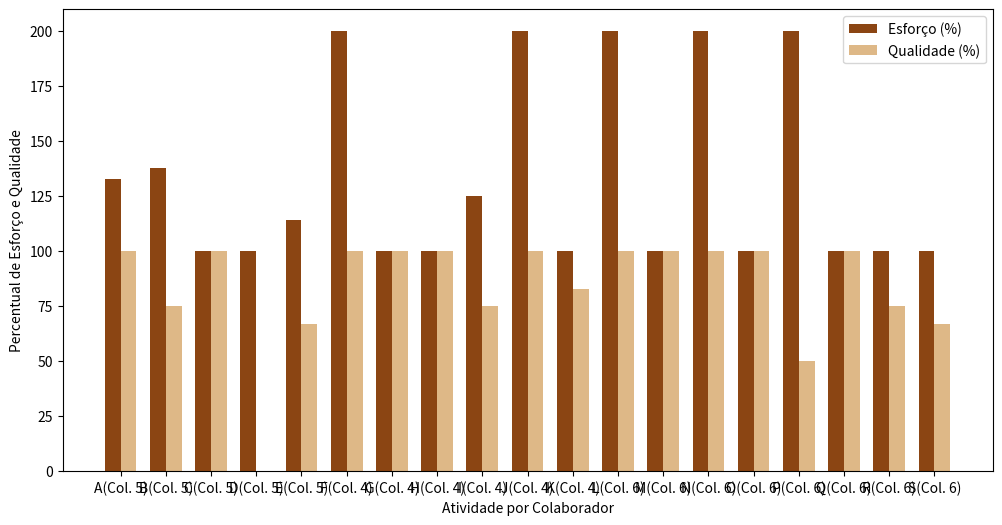

Python code for this plot:
# Cria o gráfico com tons de marrom
import pandas as pd
import matplotlib.pyplot as plt
import seaborn as sns

# Dados originais
colaborador = [5,5,5,5,5,4,4,4,4,4,4,6,6,6,6,6,6,6,6,6]
atividade = ['A','B','C','D','E','F','G','H','I','J','K','L','M','N','O','P','Q','R','S']
esforco = [133,138,100,100,114,200,100,100,125,200,100,200,100,200,100,200,100,100,100]
qualidade = [100,75,100,0,67,100,100,100,75,100,83,100,100,100,100,50,100,75,67]

colaborador = colaborador[:len(atividade)]

data = {'Colaborador': colaborador, 'Atividade': atividade, 'Esforco': esforco, 'Qualidade': qualidade}
df = pd.DataFrame(data)

plt.figure(figsize=(12, 6))

x = range(len(df['Atividade']))
width = 0.35

# Usando tons de marrom
plt.bar(x, df['Esforco'], width, label='Esforço (%)', color='#8B4513')  # Marrom escuro
plt.bar([i + width for i in x], df['Qualidade'], width, label='Qualidade (%)', color='#DEB887')  # Marrom claro

plt.xlabel('Atividade por Colaborador')
plt.ylabel('Percentual de Esforço e Qualidade')
plt.xticks([i + width/2 for i in x], [f'{a}\
(Col. ' + str(c) + ')' for a, c in zip(df['Atividade'], df['Colaborador'])])
plt.legend()

plt.show()
